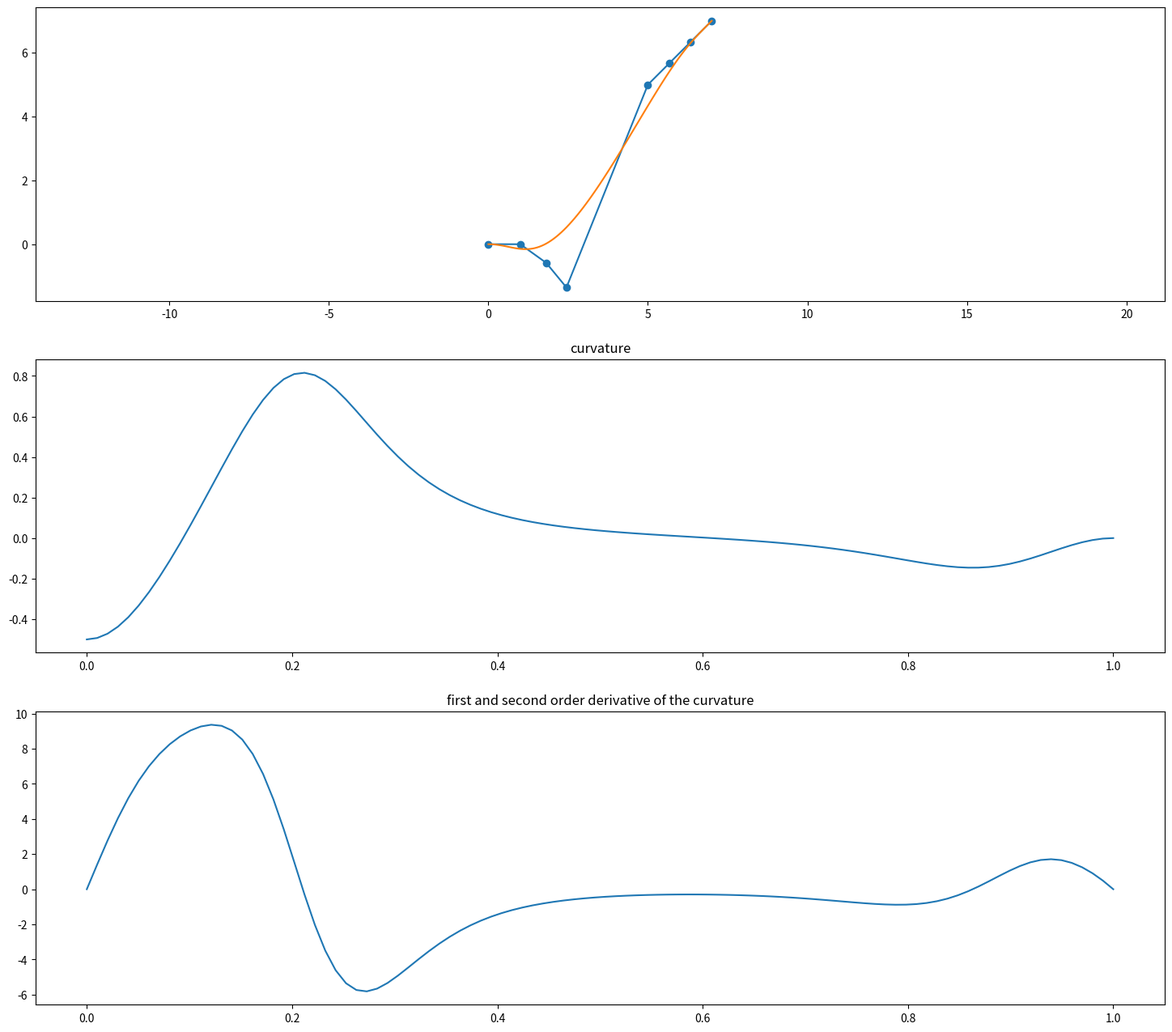

Generate this figure with matplotlib:
#!/usr/bin/env python3

import math

import numpy as np
import matplotlib.pyplot as plt

import sympy
from sympy import symbols as sym

t = sym('t')

class Bezier() :
	def __init__(self, arg=None) :

		self.p_lst = None
		if arg is None :
			self.n = None

		try :
			self.set_p(arg)
		except TypeError :
			self.n = int(arg)

	def set_p(self, p_lst) :
		self.p_lst = list(p_lst)
		self.n = len(p_lst)

		self.val = dict()
		for i, (a, b) in enumerate(self.p_lst) :
			self.val[f'P^{i}_x'] = a
			self.val[f'P^{i}_y'] = b

	def p_coef(self, n) :
		if n <= 0 :
			raise ValueError("n must be in N*")
		q_lst = [1,]
		for i in range(n-1) :
			r_lst = [1,]
			for a, b in zip(q_lst[:-1], q_lst[1:]) :
				r_lst.append(a + b)
			r_lst.append(1)
			q_lst = r_lst
		return q_lst

	def get_sympy(self) :

		n = self.n

		px_lst = sym(' '.join(f'P^{i}_x' for i in range(n)))
		py_lst = sym(' '.join(f'P^{i}_y' for i in range(n)))

		q_lst = self.p_coef(n)

		x0 = 0
		y0 = 0
		for i in range(n) :
			x0 += q_lst[i] * px_lst[i] * (t)**i * (1-t)**(n-i-1)
			y0 += q_lst[i] * py_lst[i] * (t)**i * (1-t)**(n-i-1)

		x1 = sympy.diff(x0, t)
		y1 = sympy.diff(y0, t)
		x2 = sympy.diff(x1, t)
		y2 = sympy.diff(y1, t)

		s0 = (x1*y2 - y1*x2) / ( x1**2 + y1**2 )**sympy.Rational(3,2)

		return x0, y0, s0

	def print_wolfram(self) :
		""" this is to prepare the polynoms for mathematica, which is unable to do it himself easily """

		n = self.n

		t0 = [(f't^{i}' if i != 0 else None) for i in range(n)]
		t1 = [(f'(1-t)^{n-i-1}' if n-i-1 != 0 else None) for i in range(n)]
		c = [(str(i) if i != 1 else None) for i in self.p_coef(n)]

		px = [f'p{i}x' for i in range(n)]
		py = [f'p{i}y' for i in range(n)]

		print('x[t_] := ' + ' + '.join('*'.join([i for i in m if i is not None]) for m in zip(px, c, t0, t1)))
		print('y[t_] := ' + ' + '.join('*'.join([i for i in m if i is not None]) for m in zip(py, c, t0, t1)))
		print("s[t_] := (x'[t]*y''[t] - y'[t]*x''[t]) / (( x'[t]^2 + y'[t]^2 )^(3/2))")

	def plot(self, p_lst=None) :
		if p_lst is not None :
			self.set_p(p_lst)

		t_lst = np.linspace(0, 1.0, 100)

		x0, y0, s0 = self.get_sympy()

		s1 = sympy.diff(s0, t)
		s2 = sympy.diff(s1, t)

		x0_lst = [float(x0.subs(self.val).subs({'t': i})) for i in t_lst]
		y0_lst = [float(y0.subs(self.val).subs({'t': i})) for i in t_lst]
		
		s0_val = s0.subs(self.val)
		s0_lst = [float(s0_val.subs({'t': i})) for i in t_lst]
		s1_val = s1.subs(self.val)
		s1_lst = [float(s1_val.subs({'t': i})) for i in t_lst]
		s2_val = s2.subs(self.val)
		s2_lst = [float(s2_val.subs({'t': i})) for i in t_lst]
		
		fig = plt.figure(figsize=(18, 16), dpi= 80, facecolor='w', edgecolor='k')
		
		plt.subplot(3,1,1)
		plt.axis("equal")
		plt.plot(
			[a for a, b in self.p_lst],
			[b for a, b in self.p_lst],
		'o-')
		plt.plot(x0_lst, y0_lst)	
		plt.subplot(3,1,2)
		plt.title("curvature")
		plt.plot(t_lst, s0_lst)
		plt.subplot(3,1,3)
		plt.title("first and second order derivative of the curvature")
		plt.plot(t_lst, s1_lst)
		# plt.plot(t_lst, s2_lst)
		# plt.subplot(4,1,4)
		# plt.title("second order derivative of the curvature")

		plt.show()

def curve_to_line(d, r0, p4, p7) :
	u = Bezier(8)
	a1 = math.asin( 7*d*r0 / 6)
	a2 = -a1 + math.asin((7*d*(-8*r0 + 3*r0*math.sqrt(36 - 49*d**2*r0**2)))/30)
	p_lst = [
		(0, 0), (d, 0), (d + d*math.cos(a1), d*math.sin(a1)), (d + d*math.cos(a1) + d*math.cos(a1+a2), d*math.sin(a1) + d*math.sin(a1+a2)),
		p4, ( (2*p4[0] + p7[0])/3, (2*p4[1] + p7[1])/3 ),( (p4[0] + 2*p7[0])/3, (p4[1] + 2*p7[1])/3 ), p7
	]
	u.plot(p_lst)

if __name__ == '__main__' :

	curve_to_line(1, -0.5, (5, 5), (7, 7))
	
